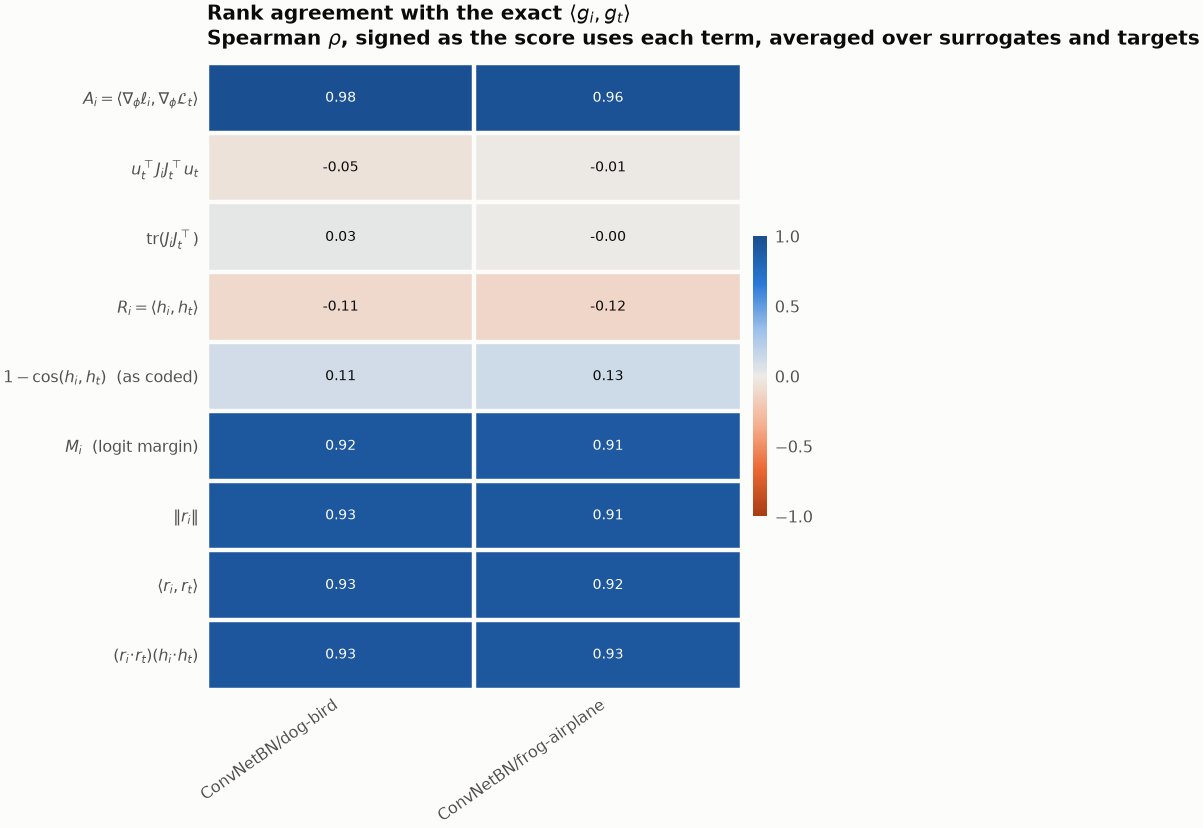

The file beside this chart, header and first rows:
quantity, ConvNetBN/dog-bird, ConvNetBN/frog-airplane
A, 0.9832, 0.9637
jker, -0.0482, -0.0127
ntk_tr, 0.0282, -0.0004
hTh, -0.1074, -0.1199
d_cos, 0.1123, 0.1320
margin, 0.9228, 0.9134
r_norm, 0.9256, 0.9148
r_dot, 0.9313, 0.9234
head_W, 0.9341, 0.9253
